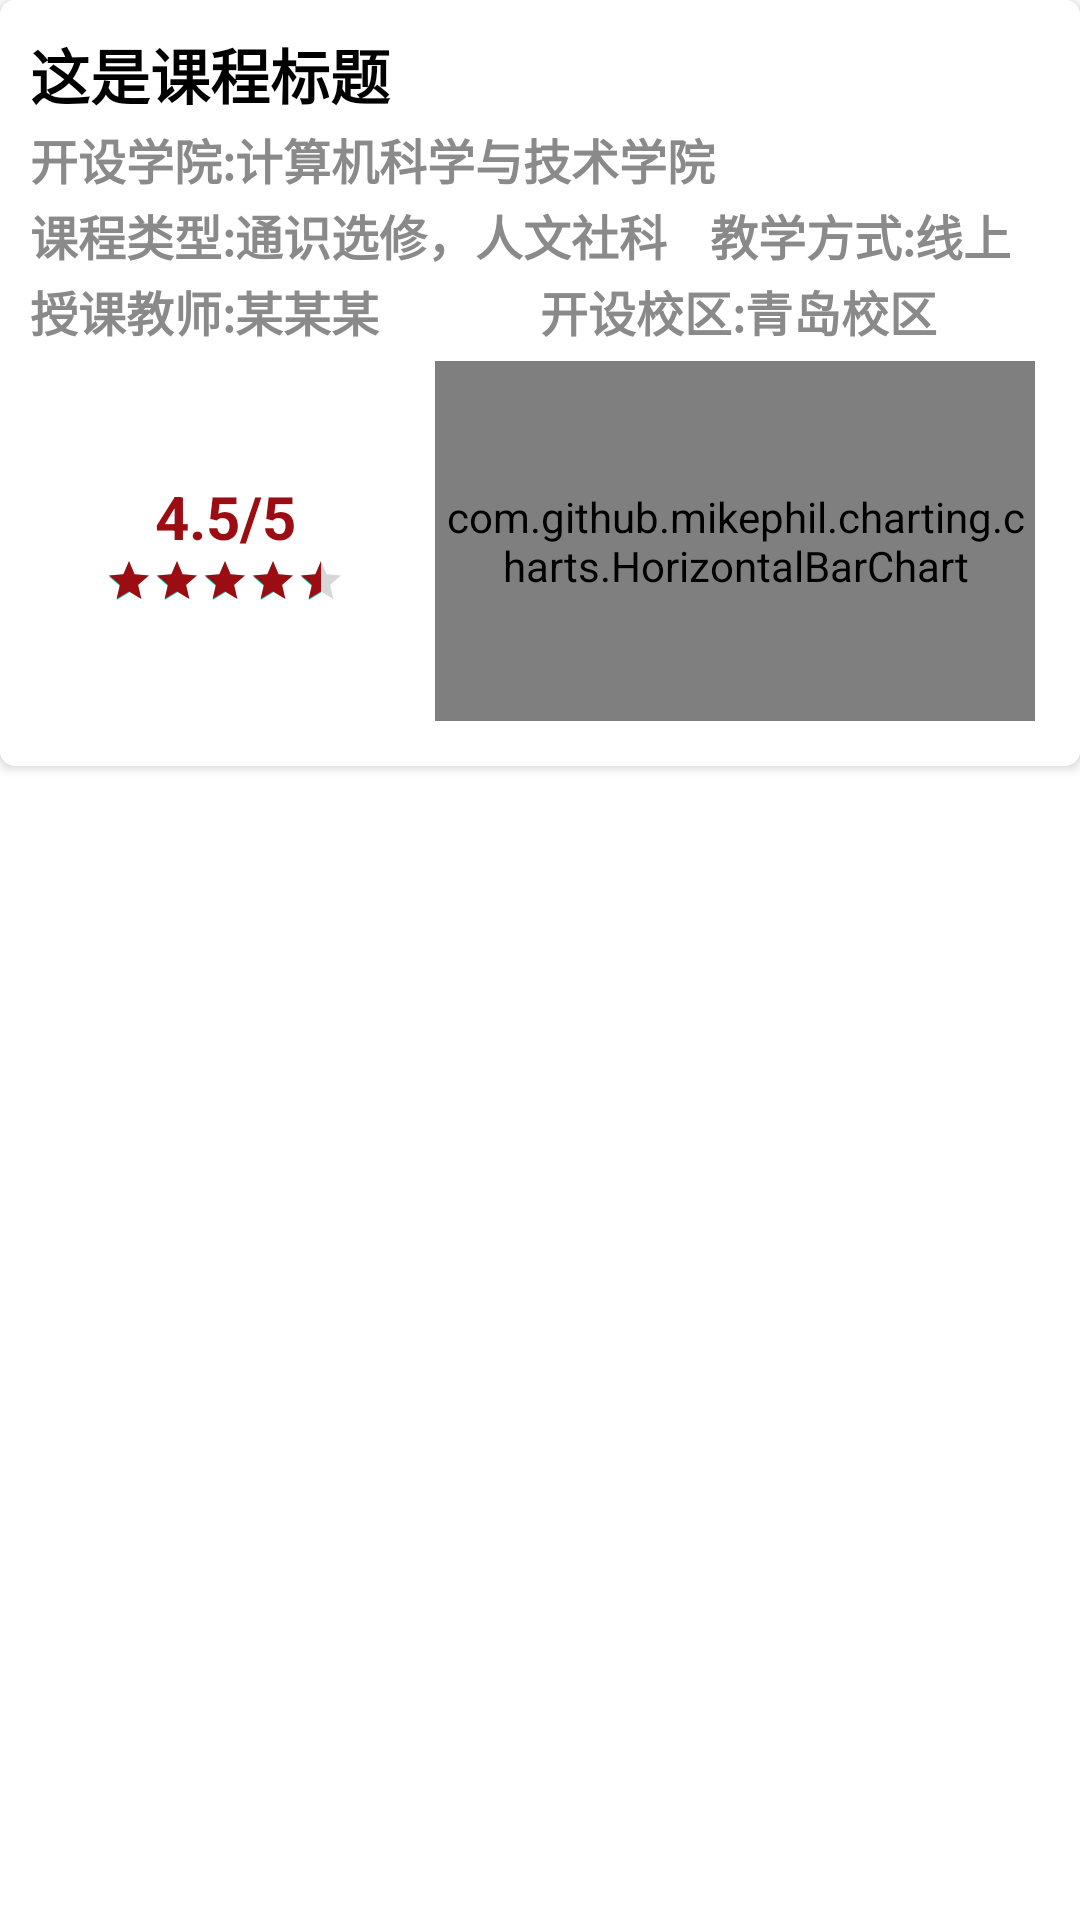

Here is an Android app screen rendered from its layout file. Give the layout XML and the strings, colors and styles it references.
<!-- AndroidManifest.xml: application theme Theme.ShareSdu -->
<!-- res/layout/component_course_page.xml -->
<?xml version="1.0" encoding="utf-8"?>
<RelativeLayout xmlns:android="http://schemas.android.com/apk/res/android"
    android:layout_width="match_parent"
    android:layout_height="match_parent"
    xmlns:app="http://schemas.android.com/apk/res-auto">
    <ScrollView
        android:layout_width="match_parent"
        android:layout_height="match_parent">
        <LinearLayout
            android:layout_width="match_parent"
            android:layout_height="match_parent"
            android:orientation="vertical">
            <androidx.cardview.widget.CardView
                android:layout_width="match_parent"
                android:layout_height="wrap_content"
                app:cardCornerRadius="5dp">
                <LinearLayout
                    android:padding="10dp"
                    android:background="#ddffffff"
                    android:layout_width="match_parent"
                    android:layout_height="wrap_content"
                    android:orientation="vertical">
                    <TextView
                        android:id="@+id/course_page_title_text"
                        android:layout_width="match_parent"
                        android:layout_height="wrap_content"
                        android:ellipsize="end"
                        android:maxLines="1"
                        android:text="这是课程标题"
                        android:textColor="#000000"
                        android:textSize="20sp"
                        android:textStyle="bold"/>
                    <LinearLayout
                        android:layout_marginTop="2dp"
                        android:orientation="horizontal"
                        android:layout_width="match_parent"
                        android:layout_height="wrap_content">
                        <TextView
                            android:id="@+id/course_page_college_text"
                            android:textStyle="bold"
                            android:textSize="16sp"
                            android:textColor="#8a8a8a"
                            android:maxLines="1"
                            android:ellipsize="end"
                            android:layout_weight="1"
                            android:text="开设学院:计算机科学与技术学院"
                            android:layout_width="match_parent"
                            android:layout_height="wrap_content"/>
                    </LinearLayout>
                    <LinearLayout
                        android:layout_marginTop="2dp"
                        android:orientation="horizontal"
                        android:layout_width="match_parent"
                        android:layout_height="wrap_content">
                        <TextView
                            android:id="@+id/course_page_type_text"
                            android:textStyle="bold"
                            android:textSize="16sp"
                            android:textColor="#8a8a8a"
                            android:maxLines="1"
                            android:ellipsize="end"
                            android:layout_weight="1"
                            android:text="课程类型:通识选修，人文社科"
                            android:layout_width="match_parent"
                            android:layout_height="wrap_content"/>
                        <TextView
                            android:id="@+id/course_page_method_text"
                            android:textStyle="bold"
                            android:textSize="16sp"
                            android:textColor="#8a8a8a"
                            android:maxLines="1"
                            android:ellipsize="end"
                            android:layout_weight="2"
                            android:text="教学方式:线上"
                            android:layout_width="match_parent"
                            android:layout_height="wrap_content"/>
                    </LinearLayout>
                    <LinearLayout
                        android:layout_marginTop="2dp"
                        android:orientation="horizontal"
                        android:layout_width="match_parent"
                        android:layout_height="wrap_content">
                        <TextView
                            android:id="@+id/course_page_teacher_text"
                            android:textStyle="bold"
                            android:textSize="16sp"
                            android:textColor="#8a8a8a"
                            android:maxLines="1"
                            android:ellipsize="end"
                            android:layout_weight="1"
                            android:text="授课教师:某某某"
                            android:layout_width="match_parent"
                            android:layout_height="wrap_content"/>
                        <TextView
                            android:id="@+id/course_page_campus_text"
                            android:textStyle="bold"
                            android:textSize="16sp"
                            android:textColor="#8a8a8a"
                            android:maxLines="1"
                            android:ellipsize="end"
                            android:layout_weight="1"
                            android:text="开设校区:青岛校区"
                            android:layout_width="match_parent"
                            android:layout_height="wrap_content"/>
                    </LinearLayout>
                    <LinearLayout
                        android:padding="5dp"
                        android:orientation="horizontal"
                        android:layout_width="match_parent"
                        android:layout_height="match_parent">
                        <LinearLayout
                            android:gravity="center"
                            android:orientation="vertical"
                            android:layout_width="wrap_content"
                            android:minWidth="120dp"
                            android:layout_height="match_parent">
                            <TextView
                                android:id="@+id/course_page_score_text"
                                android:gravity="center"
                                android:text="4.5/5"
                                android:textStyle="bold"
                                android:textSize="20sp"
                                android:textColor="@color/mainColor"
                                android:layout_width="match_parent"
                                android:layout_height="wrap_content"/>
                            <RatingBar
                                android:id="@+id/course_page_rate"
                                android:layout_width="wrap_content"
                                android:layout_height="wrap_content"
                                android:numStars="5"
                                android:progressTint="@color/mainColor"
                                android:backgroundTint="#8a8a8a"
                                style="?android:attr/ratingBarStyleSmall"
                                android:rating="4.5"/>
                        </LinearLayout>
                        <LinearLayout
                            android:layout_marginLeft="10dp"
                            android:orientation="vertical"
                            android:layout_weight="1"
                            android:layout_width="match_parent"
                            android:layout_height="wrap_content">
                            <com.github.mikephil.charting.charts.HorizontalBarChart
                                android:id="@+id/course_page_chart"
                                android:layout_width="match_parent"
                                android:layout_height="120dp"/>
                        </LinearLayout>
                    </LinearLayout>
                </LinearLayout>
            </androidx.cardview.widget.CardView>
            =<LinearLayout
            android:id="@+id/course_page_comment_container"
            android:padding="10dp"
            android:orientation="vertical"
            android:layout_width="match_parent"
            android:layout_height="wrap_content">
        </LinearLayout>
        </LinearLayout>
    </ScrollView>
</RelativeLayout>
<!-- resources referenced by this layout -->
<resources>
  <color name="mainColor">#9c0c13</color>
  <style name="Theme.ShareSdu" parent="Theme.MaterialComponents.DayNight.NoActionBar">
          
          <item name="colorPrimary">@color/mainColor</item>
          <item name="colorPrimaryVariant">@color/mainColor</item>
          <item name="colorOnPrimary">@color/mainColor</item>
          <item name="android:scrollbarThumbVertical">@color/mainColor</item>
          
          <item name="colorSecondary">@color/teal_200</item>
          <item name="colorSecondaryVariant">@color/teal_700</item>
          <item name="colorOnSecondary">@color/black</item>
          
          <item name="android:statusBarColor">?attr/colorPrimaryVariant</item>
          
      </style>
  <color name="teal_200">#FF03DAC5</color>
  <color name="teal_700">#FF018786</color>
  <color name="black">#FF000000</color>
</resources>
